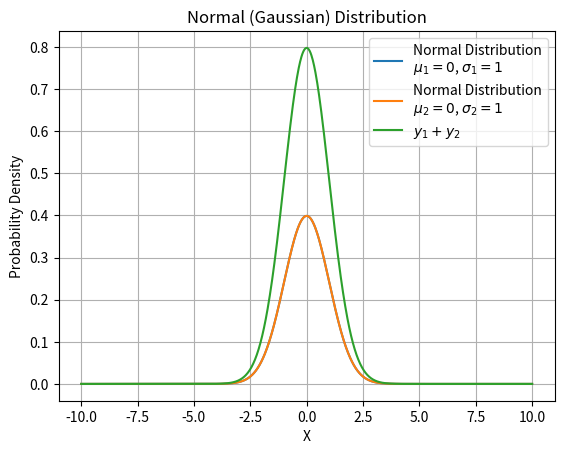

Write Python code to recreate this figure.
import numpy as np
import matplotlib.pyplot as plt
from scipy.stats import norm

# Define parameters
mu_1 = 0      # Mean
mu_2 = 0
sigma_1 = 1   # Standard deviation
sigma_2 = 1

# Generate x values
x = np.linspace(-10, 10, 1000)

# Compute the normal distribution (PDF)
y_1 = norm.pdf(x, mu_1, sigma_1)
y_2 = norm.pdf(x, mu_2, sigma_1)
y_3 = y_1 + y_2

# Plot the distribution
plt.plot(x, y_1, label=f'Normal Distribution\n$\mu_1={mu_1}$, $\sigma_1={sigma_1}$')
plt.plot(x, y_2, label=f'Normal Distribution\n$\mu_2={mu_2}$, $\sigma_2={sigma_2}$')
plt.plot(x, y_3, label=f'$y_1 + y_2$')
plt.xlabel('X')
plt.ylabel('Probability Density')
plt.title('Normal (Gaussian) Distribution')
plt.legend()
plt.grid()

# Show the plot
plt.show()
